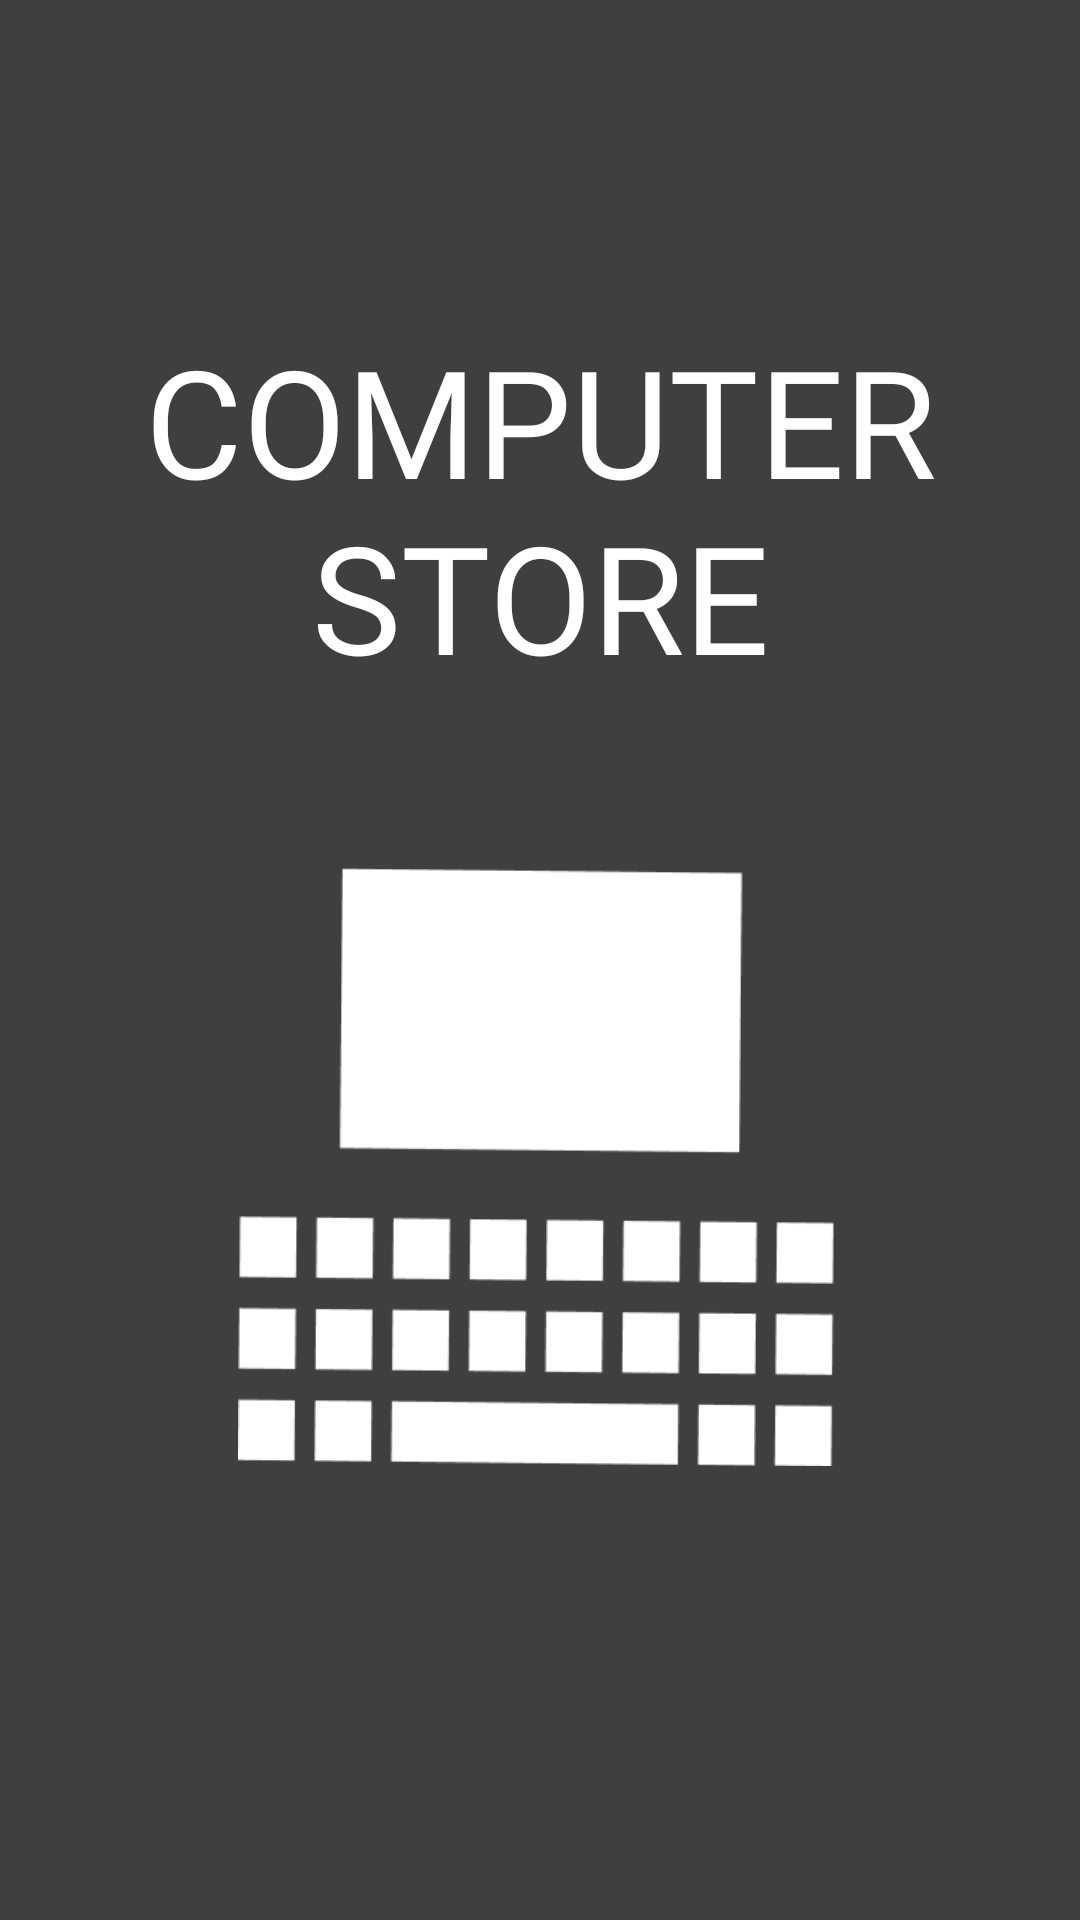

Produce the Android XML layout that renders to this screen, including the resource entries it uses.
<!-- AndroidManifest.xml: application theme Theme.AppCompat.Light.NoActionBar -->
<!-- res/layout/activity_main.xml -->
<?xml version="1.0" encoding="utf-8"?>
<androidx.constraintlayout.widget.ConstraintLayout xmlns:android="http://schemas.android.com/apk/res/android"
    xmlns:app="http://schemas.android.com/apk/res-auto"
    xmlns:tools="http://schemas.android.com/tools"
    android:layout_width="match_parent"
    android:layout_height="match_parent"
    tools:context=".MainActivity"
    android:background="@drawable/ic_black">

    <TextView
        android:id="@+id/textView3"
        android:layout_width="wrap_content"
        android:layout_height="wrap_content"
        android:fontFamily="@font/autour_one"
        android:text="COMPUTER STORE"
        android:textAlignment="center"
        android:textColor="#FFFFFF"
        android:textSize="50sp"
        app:layout_constraintBottom_toBottomOf="parent"
        app:layout_constraintEnd_toEndOf="parent"
        app:layout_constraintHorizontal_bias="0.0"
        app:layout_constraintStart_toStartOf="parent"
        app:layout_constraintTop_toTopOf="parent"
        app:layout_constraintVertical_bias="0.207" />

    <ImageView
        android:id="@+id/imageView"
        android:layout_width="200dp"
        android:layout_height="200dp"
        app:layout_constraintBottom_toBottomOf="parent"
        app:layout_constraintEnd_toEndOf="parent"
        app:layout_constraintHorizontal_bias="0.495"
        app:layout_constraintStart_toStartOf="parent"
        app:layout_constraintTop_toBottomOf="@+id/textView3"
        app:layout_constraintVertical_bias="0.274"
        app:srcCompat="@drawable/logo" />
</androidx.constraintlayout.widget.ConstraintLayout>
<!-- resources referenced by this layout -->
<resources>
  <!-- drawable ic_black (drawable) -->
  <vector xmlns:android="http://schemas.android.com/apk/res/android"
      android:width="720dp"
      android:height="1280dp"
      android:viewportWidth="720"
      android:viewportHeight="1280">
    <path
        android:pathData="M720,0H0V1280H720V0Z"
        android:fillColor="#000000"
        android:fillAlpha="0.75"/>
  </vector>
  <!-- drawable logo: png bitmap (drawable, 3458 bytes) -->
</resources>
